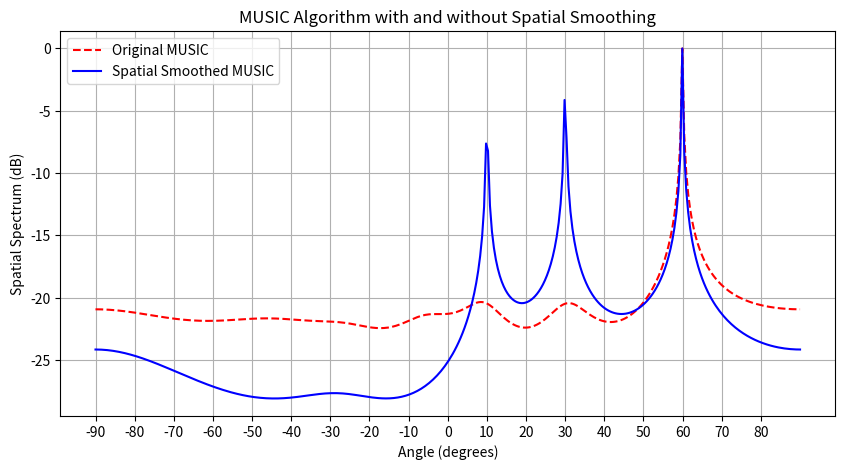

Reproduce this figure in Python.
import numpy as np
import matplotlib.pyplot as plt
from scipy.linalg import svd

np.set_printoptions(linewidth=2000,precision=4, suppress=True)

# Generate coherent signals (highly correlated signals)
def generate_coherent_signals(M, N, angles, wavelength=1.0, d=0.5):
    """
    Generate N sampled coherent signals received by an M-element array.
    :param M: Number of array elements
    :param N: Number of samples
    :param angles: List of incident signal angles (degrees)
    :param wavelength: Signal wavelength
    :param d: Element spacing (typically 0.5 * wavelength)
    :return: X (M × N matrix) - Array received signals
    """
    k = 2 * np.pi / wavelength  # Wave number
    theta_rad = np.radians(angles)  # Convert angles to radians
    A = np.exp(1j * k * d * np.outer(np.arange(M), np.sin(theta_rad)))  # Array manifold matrix
    S = np.random.randn(len(angles), N) + 1j * np.random.randn(len(angles), N)  # Complex random signals
    S[1, :] = S[0, :]  # Make the second signal coherent with the first one
    X = A @ S  # Received signals
    noise = (np.random.randn(M, N) + 1j * np.random.randn(M, N)) * 0.1  # Add noise
    return X + noise

# Compute covariance matrix
def compute_covariance(X):
    return X @ X.conj().T / X.shape[1]

# Forward spatial smoothing
def spatial_smoothing(R, L):
    """
    Apply spatial smoothing to the covariance matrix R.
    :param R: Original covariance matrix
    :param L: Subarray size
    :return: Smoothed covariance matrix
    """
    M = R.shape[0]  # Total number of elements
    smoothed_R = np.zeros((L, L), dtype=complex)
    num_subarrays = M - L + 1  # Number of subarrays
    for i in range(num_subarrays):
        smoothed_R += R[i:i+L, i:i+L]
    return smoothed_R / num_subarrays  # Compute the average

# MUSIC algorithm
def music_algorithm(R, M, num_sources, scan_angles):
    """
    MUSIC angle estimation
    :param R: Covariance matrix
    :param M: Number of array elements
    :param num_sources: Estimated number of sources
    :param scan_angles: Range of search angles
    :return: Estimated angles
    """
    U, Lambda, Vh = svd(R)
    noise_subspace = Vh[num_sources:].conj().T  # Noise subspace
    angles_rad = np.radians(scan_angles)
    steering_matrix = np.exp(1j * 2 * np.pi * 0.5 * np.outer(np.arange(M), np.sin(angles_rad)))
    P_music = 1 / np.linalg.norm(steering_matrix.conj().T @ noise_subspace, axis=1)
    return scan_angles, 10 * np.log10(P_music / np.max(P_music))  # Normalize and convert to dB

# Parameters
M = 8  # Number of elements
N = 200  # Number of samples
angles = [10, 30, 60]  # There signal angles, two being coherent
num_sources = len(angles)  # Estimated number of sources
scan_angles = np.linspace(-90, 90, 360)  # Search angles
L = 5  # Subarray size for spatial smoothing

# Generate signals and compute covariance matrices
X = generate_coherent_signals(M, N, angles)
R_original = compute_covariance(X)  # Original covariance matrix
R_smoothed = spatial_smoothing(R_original, L)  # Smoothed covariance matrix

# MUSIC angle estimation
angles_raw, spectrum_raw = music_algorithm(R_original, M, num_sources, scan_angles)
angles_smooth, spectrum_smooth = music_algorithm(R_smoothed, L, num_sources, scan_angles)

# Plot results
plt.figure(figsize=(10, 5))
plt.plot(angles_raw, spectrum_raw, label="Original MUSIC", linestyle="dashed", color="red")
plt.plot(angles_smooth, spectrum_smooth, label="Spatial Smoothed MUSIC", color="blue")
plt.xlabel("Angle (degrees)")
plt.ylabel("Spatial Spectrum (dB)")
plt.legend()
plt.title("MUSIC Algorithm with and without Spatial Smoothing")
plt.xticks(np.arange(-90, 90, 10))
plt.grid()
plt.show()
